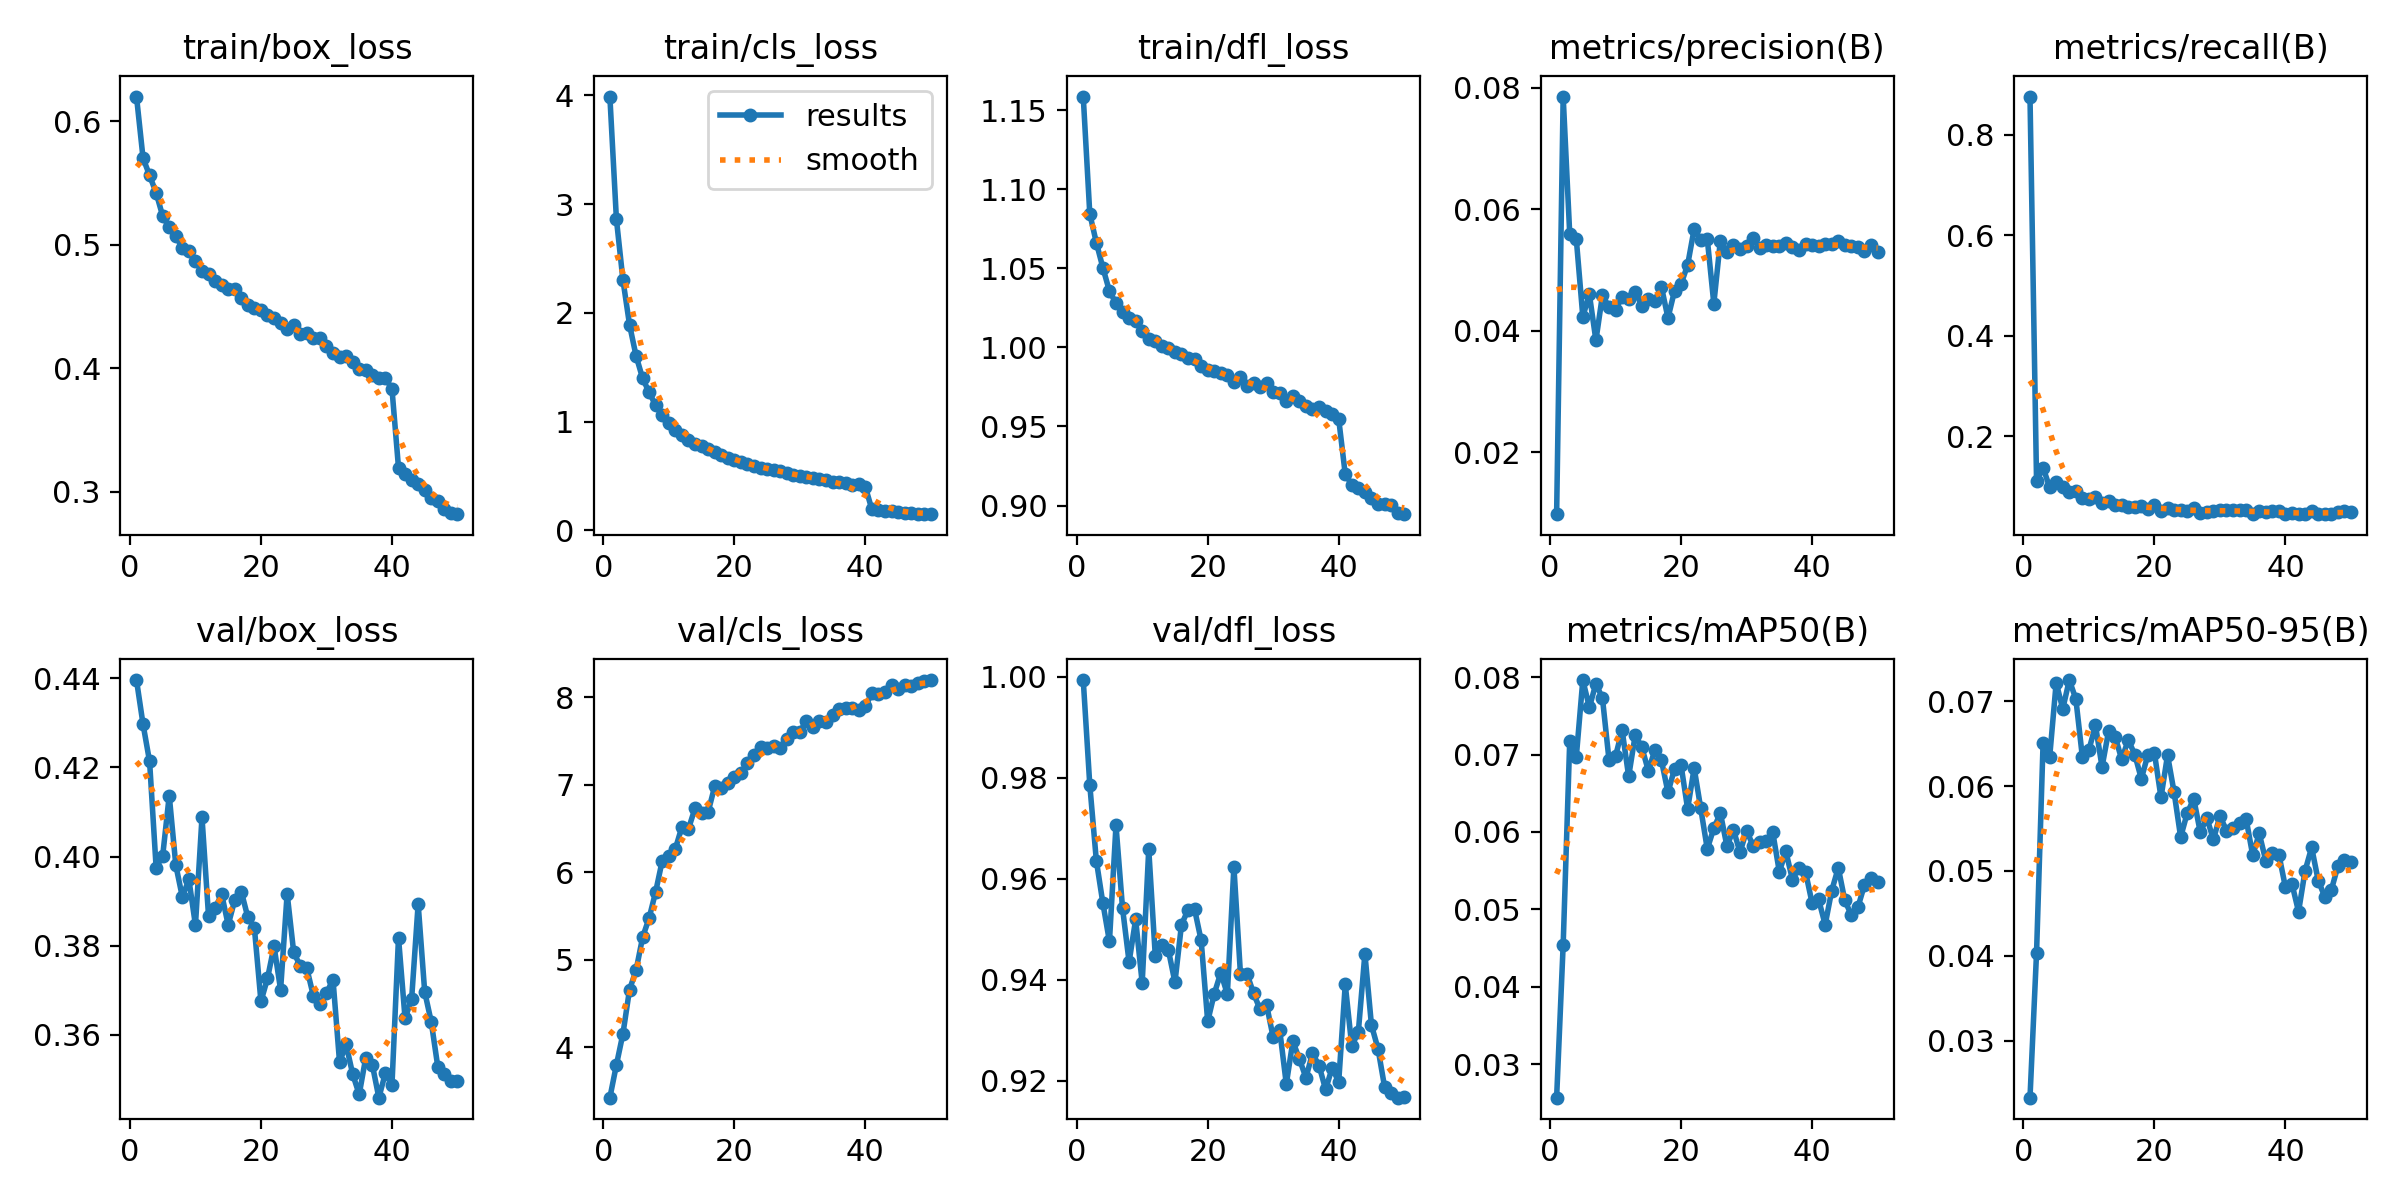

The data file committed next to this chart (first rows):
epoch, time, train/box_loss, train/cls_loss, train/dfl_loss, metrics/precision(B), metrics/recall(B), metrics/mAP50(B), metrics/mAP50-95(B), val/box_loss, val/cls_loss, val/dfl_loss, lr/pg0, lr/pg1, lr/pg2
1, 532.9, 0.6199, 3.99, 1.159, 0.0098, 0.8761, 0.02571, 0.02327, 0.4396, 3.422, 0.9993, 2.8645e-05, 2.8645e-05, 2.8645e-05
2, 1055, 0.5701, 2.861, 1.084, 0.07852, 0.1116, 0.04544, 0.04034, 0.4297, 3.798, 0.9786, 5.61769e-05, 5.61769e-05, 5.61769e-05
3, 1575, 0.5561, 2.301, 1.066, 0.05593, 0.1373, 0.07169, 0.06512, 0.4213, 4.155, 0.9636, 8.25736e-05, 8.25736e-05, 8.25736e-05
4, 2140, 0.542, 1.891, 1.05, 0.05513, 0.09847, 0.06965, 0.0634, 0.3975, 4.657, 0.9551, 8.08916e-05, 8.08916e-05, 8.08916e-05
5, 3435, 0.5232, 1.604, 1.036, 0.0423, 0.1098, 0.07961, 0.07221, 0.4002, 4.88, 0.9476, 7.91888e-05, 7.91888e-05, 7.91888e-05
6, 3953, 0.514, 1.398, 1.028, 0.04597, 0.09911, 0.07608, 0.0691, 0.4137, 5.256, 0.9706, 7.7486e-05, 7.7486e-05, 7.7486e-05
7, 4471, 0.5073, 1.268, 1.022, 0.0384, 0.08906, 0.07916, 0.07251, 0.3981, 5.479, 0.9541, 7.57832e-05, 7.57832e-05, 7.57832e-05
8, 4990, 0.4971, 1.148, 1.019, 0.04587, 0.09092, 0.07725, 0.07028, 0.3909, 5.78, 0.9435, 7.40804e-05, 7.40804e-05, 7.40804e-05
9, 5530, 0.4945, 1.062, 1.017, 0.04384, 0.07613, 0.06928, 0.06341, 0.3948, 6.134, 0.9519, 7.23776e-05, 7.23776e-05, 7.23776e-05
10, 6574, 0.4869, 0.9896, 1.01, 0.04343, 0.07511, 0.0698, 0.06428, 0.3846, 6.187, 0.9393, 7.06748e-05, 7.06748e-05, 7.06748e-05
11, 7134, 0.479, 0.918, 1.006, 0.04557, 0.07989, 0.07314, 0.06716, 0.4088, 6.27, 0.9658, 6.8972e-05, 6.8972e-05, 6.8972e-05
12, 8546, 0.4763, 0.8773, 1.004, 0.04523, 0.06633, 0.06717, 0.06226, 0.3866, 6.52, 0.9447, 6.72692e-05, 6.72692e-05, 6.72692e-05
13, 9080, 0.4704, 0.8277, 1.001, 0.04641, 0.07119, 0.07251, 0.06648, 0.3884, 6.497, 0.9468, 6.55664e-05, 6.55664e-05, 6.55664e-05
14, 9599, 0.4674, 0.7901, 0.9999, 0.04409, 0.06358, 0.07096, 0.06583, 0.3916, 6.733, 0.9458, 6.38636e-05, 6.38636e-05, 6.38636e-05
15, 10117, 0.4645, 0.7709, 0.9968, 0.04517, 0.06326, 0.06791, 0.06316, 0.3846, 6.674, 0.9395, 6.21608e-05, 6.21608e-05, 6.21608e-05
16, 10644, 0.4643, 0.746, 0.9958, 0.04495, 0.05852, 0.07056, 0.06545, 0.3902, 6.69, 0.9509, 6.0458e-05, 6.0458e-05, 6.0458e-05
17, 11279, 0.4569, 0.7162, 0.9933, 0.04722, 0.05923, 0.06925, 0.06373, 0.3921, 6.983, 0.9538, 5.87552e-05, 5.87552e-05, 5.87552e-05
18, 13516, 0.4516, 0.6892, 0.9924, 0.04208, 0.06059, 0.06511, 0.06086, 0.3864, 6.97, 0.9539, 5.70524e-05, 5.70524e-05, 5.70524e-05
19, 14036, 0.449, 0.6645, 0.9882, 0.04654, 0.05591, 0.06815, 0.06372, 0.384, 7.02, 0.9478, 5.53496e-05, 5.53496e-05, 5.53496e-05
20, 14555, 0.447, 0.6455, 0.9856, 0.04767, 0.06385, 0.06861, 0.06388, 0.3674, 7.09, 0.9317, 5.36468e-05, 5.36468e-05, 5.36468e-05
21, 15106, 0.4433, 0.6275, 0.9851, 0.0508, 0.05152, 0.06299, 0.05867, 0.3726, 7.132, 0.9372, 5.1944e-05, 5.1944e-05, 5.1944e-05
22, 15937, 0.441, 0.6081, 0.9838, 0.05675, 0.05672, 0.06825, 0.06366, 0.3799, 7.249, 0.9414, 5.02412e-05, 5.02412e-05, 5.02412e-05
23, 16455, 0.4367, 0.5891, 0.9827, 0.05493, 0.05409, 0.06306, 0.05928, 0.3701, 7.337, 0.9371, 4.85384e-05, 4.85384e-05, 4.85384e-05
24, 16973, 0.4315, 0.577, 0.9782, 0.05511, 0.05335, 0.05781, 0.05399, 0.3917, 7.43, 0.9624, 4.68356e-05, 4.68356e-05, 4.68356e-05
25, 17490, 0.4347, 0.5663, 0.9814, 0.04443, 0.0502, 0.06048, 0.05681, 0.3785, 7.42, 0.9412, 4.51328e-05, 4.51328e-05, 4.51328e-05
26, 18025, 0.428, 0.5565, 0.9757, 0.05483, 0.05712, 0.06244, 0.05852, 0.3754, 7.448, 0.9411, 4.343e-05, 4.343e-05, 4.343e-05
27, 18544, 0.4282, 0.5458, 0.9773, 0.05296, 0.04739, 0.05818, 0.05455, 0.3749, 7.426, 0.9373, 4.17272e-05, 4.17272e-05, 4.17272e-05
28, 19087, 0.4244, 0.5281, 0.9749, 0.05403, 0.04931, 0.06027, 0.05626, 0.3687, 7.521, 0.9341, 4.00244e-05, 4.00244e-05, 4.00244e-05
29, 19878, 0.4248, 0.5084, 0.9778, 0.05338, 0.05076, 0.05737, 0.05371, 0.3669, 7.605, 0.9349, 3.83216e-05, 3.83216e-05, 3.83216e-05
30, 20538, 0.4176, 0.4946, 0.9719, 0.05394, 0.05301, 0.06019, 0.05648, 0.3693, 7.609, 0.9285, 3.66188e-05, 3.66188e-05, 3.66188e-05
31, 21055, 0.4125, 0.4901, 0.9714, 0.05529, 0.05374, 0.0582, 0.05476, 0.3724, 7.73, 0.93, 3.4916e-05, 3.4916e-05, 3.4916e-05
32, 21574, 0.4092, 0.4812, 0.9663, 0.0536, 0.05232, 0.05867, 0.05512, 0.3538, 7.657, 0.9193, 3.32132e-05, 3.32132e-05, 3.32132e-05
33, 22096, 0.4101, 0.4746, 0.9693, 0.05404, 0.05338, 0.0589, 0.05563, 0.3578, 7.729, 0.9278, 3.15104e-05, 3.15104e-05, 3.15104e-05
34, 22615, 0.4049, 0.4632, 0.966, 0.05391, 0.05224, 0.05994, 0.05611, 0.3512, 7.714, 0.9243, 2.98076e-05, 2.98076e-05, 2.98076e-05
35, 23176, 0.3997, 0.4482, 0.963, 0.054, 0.04504, 0.05487, 0.05186, 0.3466, 7.797, 0.9206, 2.81048e-05, 2.81048e-05, 2.81048e-05
36, 24306, 0.399, 0.4395, 0.9613, 0.05447, 0.05023, 0.05749, 0.05442, 0.3548, 7.869, 0.9254, 2.6402e-05, 2.6402e-05, 2.6402e-05
37, 25202, 0.3949, 0.4376, 0.9623, 0.05372, 0.04865, 0.05386, 0.0512, 0.3533, 7.875, 0.923, 2.46992e-05, 2.46992e-05, 2.46992e-05
38, 25905, 0.392, 0.4197, 0.9598, 0.05325, 0.05096, 0.05536, 0.05212, 0.3458, 7.875, 0.9183, 2.29964e-05, 2.29964e-05, 2.29964e-05
39, 26423, 0.3918, 0.4241, 0.9577, 0.05422, 0.05139, 0.05485, 0.05193, 0.3514, 7.852, 0.9225, 2.12936e-05, 2.12936e-05, 2.12936e-05
40, 26942, 0.3836, 0.3995, 0.9548, 0.05416, 0.04484, 0.05084, 0.04807, 0.3486, 7.897, 0.9197, 1.95908e-05, 1.95908e-05, 1.95908e-05
41, 27480, 0.3195, 0.1914, 0.9198, 0.05388, 0.0462, 0.05129, 0.04846, 0.3818, 8.047, 0.9391, 1.7888e-05, 1.7888e-05, 1.7888e-05
42, 28059, 0.3142, 0.1838, 0.9133, 0.05431, 0.04559, 0.04803, 0.0452, 0.3637, 8.037, 0.9268, 1.61852e-05, 1.61852e-05, 1.61852e-05
43, 28657, 0.3093, 0.1789, 0.9112, 0.05419, 0.04584, 0.05244, 0.05003, 0.3679, 8.061, 0.9297, 1.44824e-05, 1.44824e-05, 1.44824e-05
44, 30209, 0.3063, 0.1756, 0.9087, 0.05469, 0.0511, 0.05538, 0.05277, 0.3893, 8.142, 0.9451, 1.27796e-05, 1.27796e-05, 1.27796e-05
45, 30724, 0.3012, 0.1682, 0.9049, 0.0541, 0.04585, 0.05116, 0.04887, 0.3696, 8.1, 0.931, 1.10768e-05, 1.10768e-05, 1.10768e-05
46, 31240, 0.2946, 0.1614, 0.901, 0.05401, 0.04563, 0.04927, 0.04698, 0.3629, 8.146, 0.9263, 9.374e-06, 9.374e-06, 9.374e-06
47, 31756, 0.2923, 0.1577, 0.9009, 0.05373, 0.0457, 0.05029, 0.04774, 0.3528, 8.137, 0.9188, 7.6712e-06, 7.6712e-06, 7.6712e-06
48, 32273, 0.2864, 0.1533, 0.9002, 0.05315, 0.04873, 0.05317, 0.05056, 0.3511, 8.17, 0.9176, 5.9684e-06, 5.9684e-06, 5.9684e-06
49, 32872, 0.283, 0.1509, 0.8953, 0.05408, 0.05017, 0.05402, 0.05135, 0.3495, 8.191, 0.9166, 4.2656e-06, 4.2656e-06, 4.2656e-06
50, 33612, 0.2819, 0.1477, 0.8946, 0.05302, 0.04888, 0.05353, 0.05111, 0.3496, 8.199, 0.9167, 2.5628e-06, 2.5628e-06, 2.5628e-06
